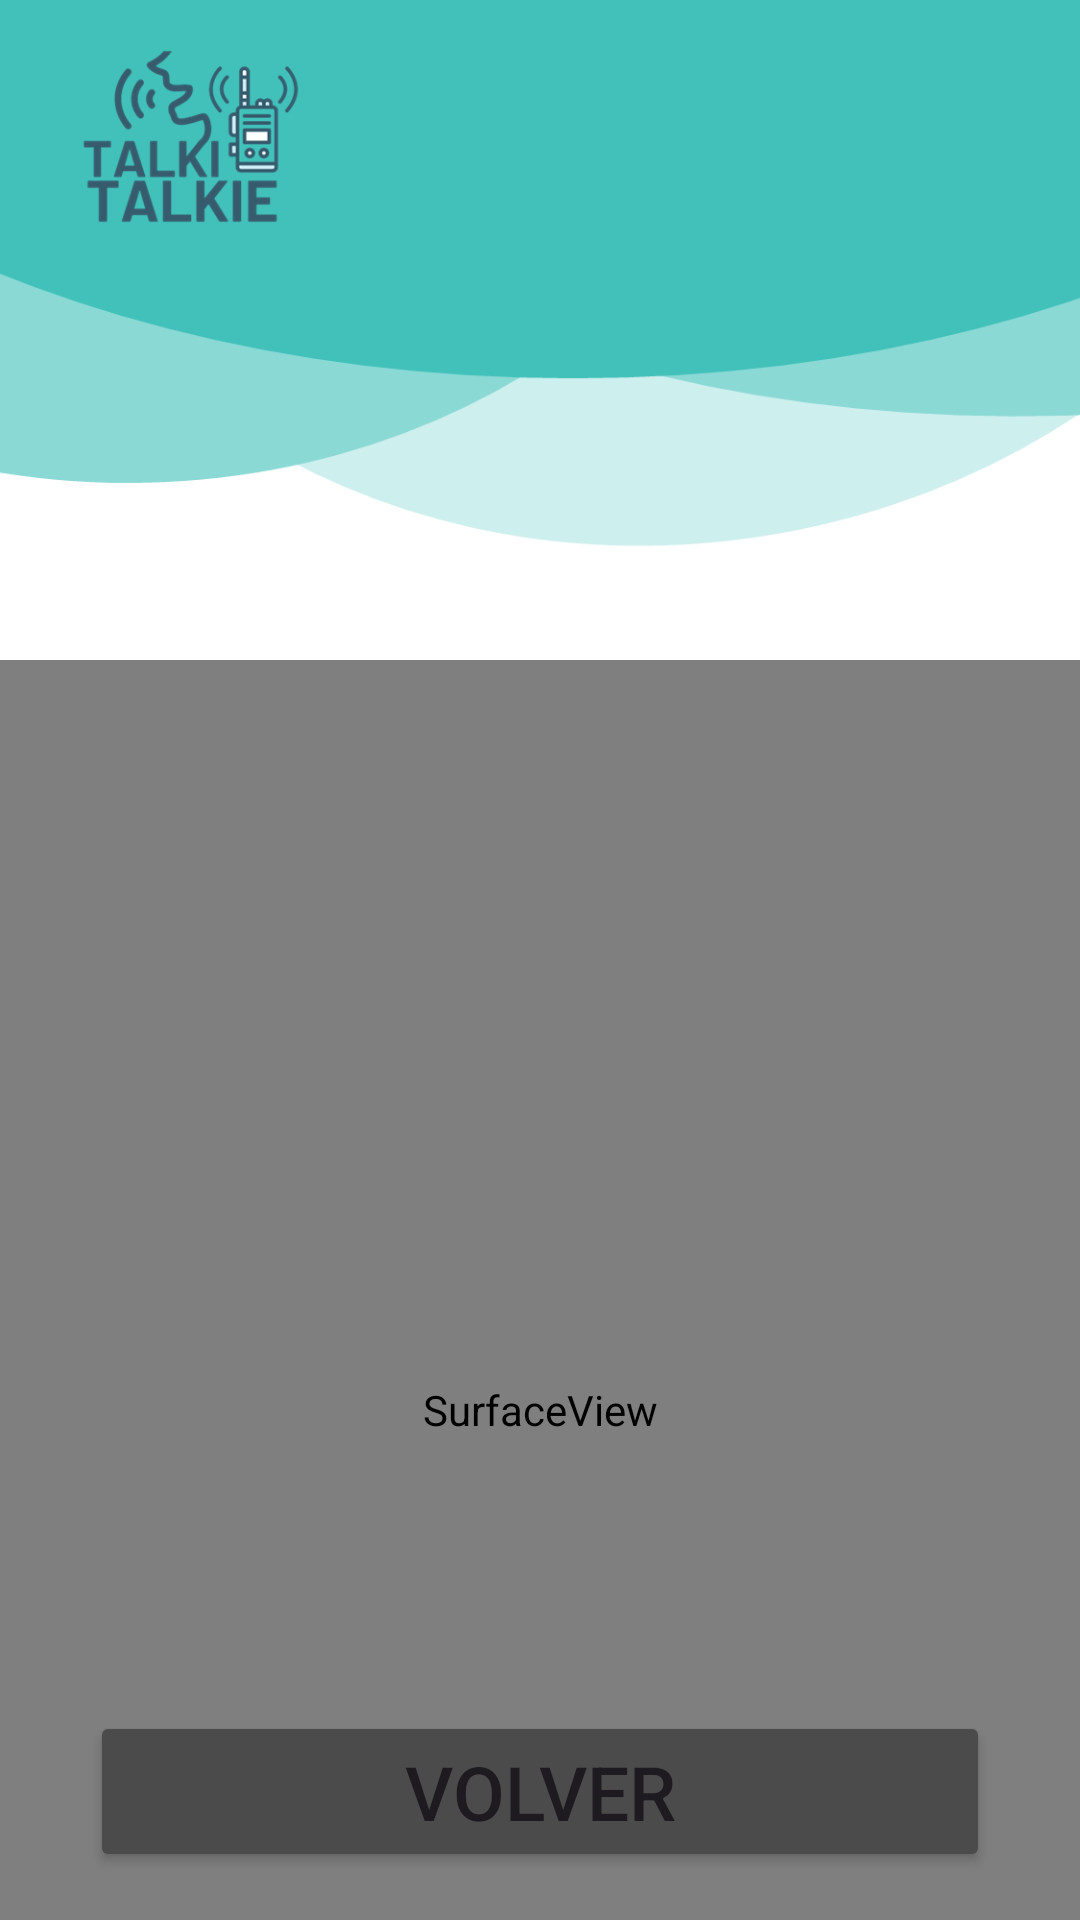

This screen was rendered from an Android layout file. Write that file and the resources it references.
<!-- AndroidManifest.xml: application theme Theme.InterfazFinal -->
<!-- res/layout/activity_habla_intensidad.xml -->
<?xml version="1.0" encoding="utf-8"?>
<androidx.constraintlayout.widget.ConstraintLayout
    xmlns:android="http://schemas.android.com/apk/res/android"
    xmlns:app="http://schemas.android.com/apk/res-auto"
    xmlns:tools="http://schemas.android.com/tools"
    android:layout_width="match_parent"
    android:layout_height="match_parent"
    android:gravity="bottom"
    android:background="@drawable/escucha_bkg"
    tools:context=".Habla_Intensidad">

    <SurfaceView
        android:id="@+id/surfaceView"
        android:layout_width="match_parent"
        android:layout_height="500dp"
        android:layout_marginTop="220dp"
        app:layout_constraintStart_toStartOf="parent"
        app:layout_constraintEnd_toEndOf="parent"
        app:layout_constraintTop_toTopOf="parent"/>

    <Button
        android:id="@+id/backButton"
        android:layout_width="match_parent"
        android:layout_height="wrap_content"
        android:layout_marginBottom="16dp"
        android:layout_marginHorizontal="30dp"
        android:gravity="center_horizontal"
        android:backgroundTint="@color/dark_grey"
        android:text="Volver"
        android:textSize="25sp"
        app:layout_constraintBottom_toBottomOf="parent"
        app:layout_constraintStart_toStartOf="parent"
        app:layout_constraintEnd_toEndOf="parent"/>

</androidx.constraintlayout.widget.ConstraintLayout>
<!-- resources referenced by this layout -->
<resources>
  <color name="dark_grey">#4b4b4b</color>
  <!-- drawable escucha_bkg: png bitmap (drawable, 40215 bytes) -->
  <style name="Theme.InterfazFinal" parent="Base.Theme.InterfazFinal" />
  <style name="Base.Theme.InterfazFinal" parent="Theme.Material3.DayNight.NoActionBar">
          
          
      </style>
</resources>
